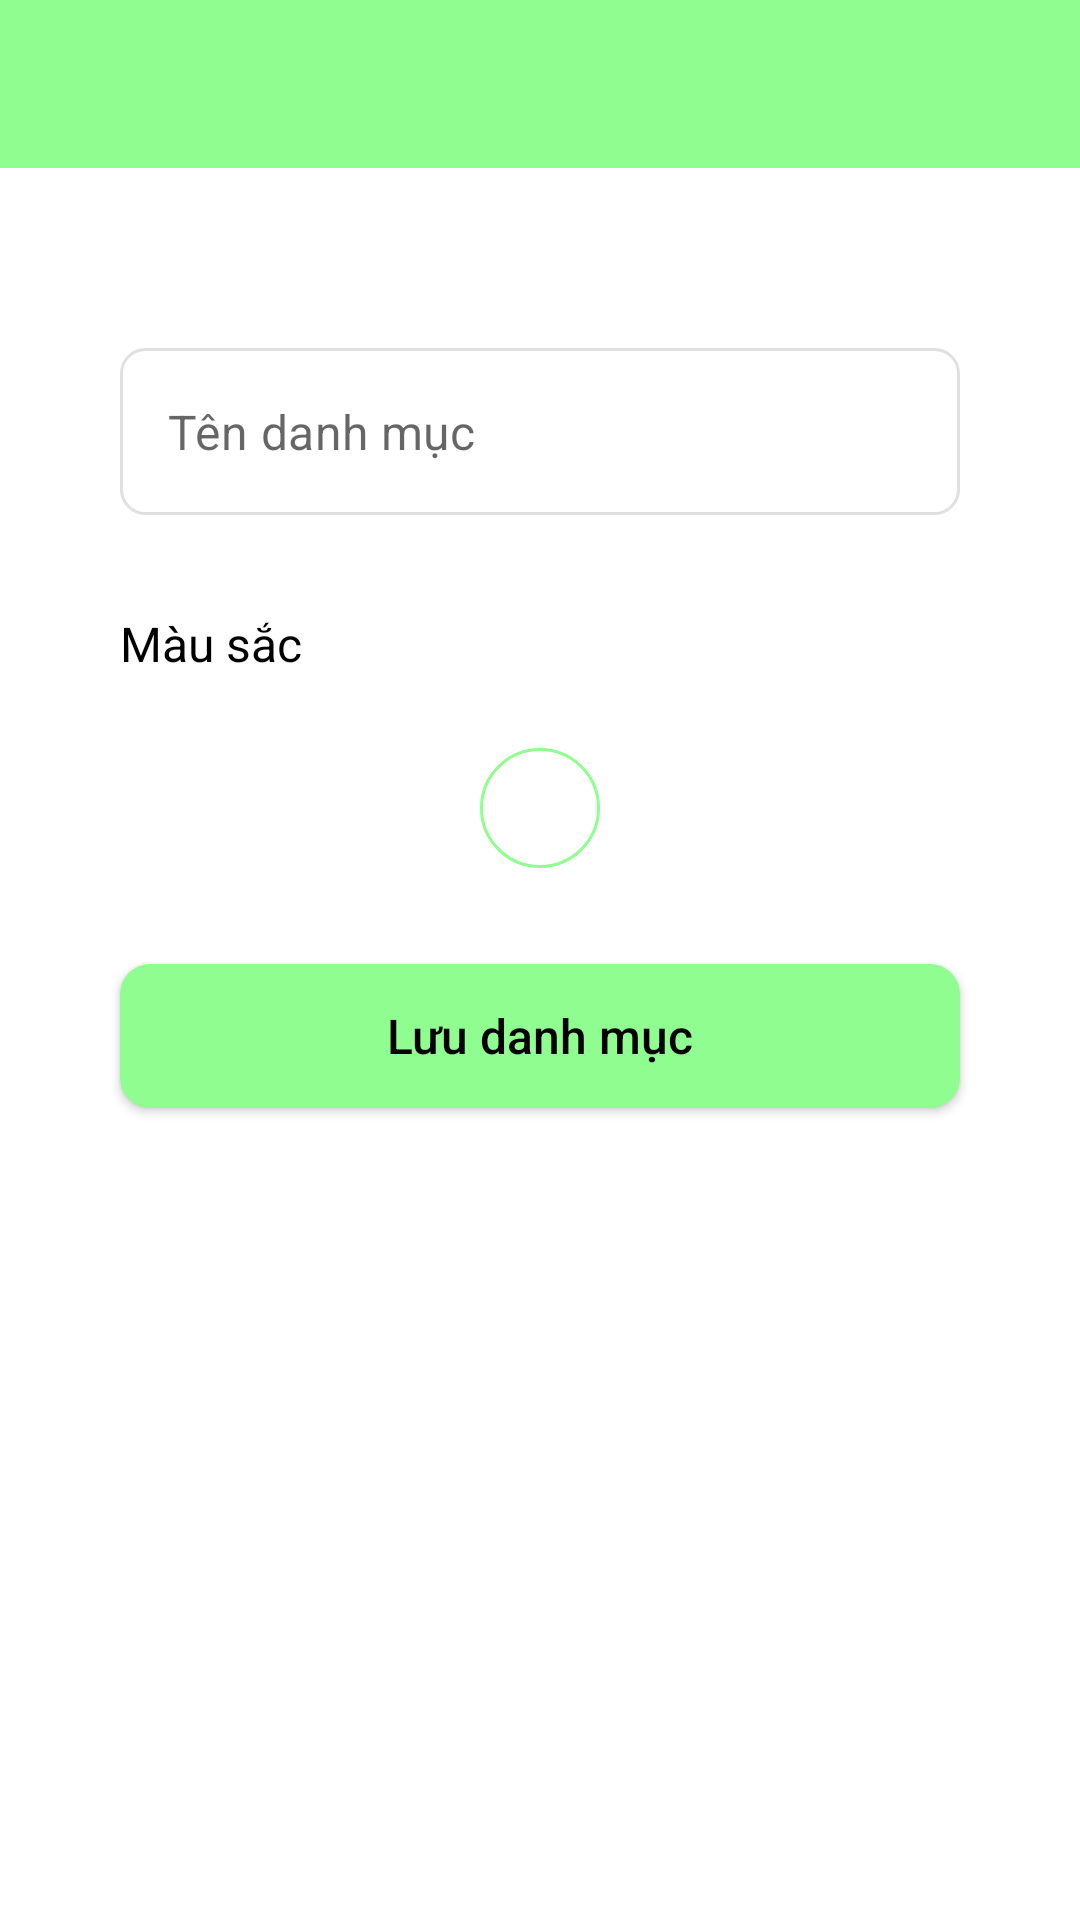

The Android layout XML behind this screen, and the referenced resources:
<!-- AndroidManifest.xml: application theme Theme.MyHabits -->
<!-- res/layout/activity_add_category.xml -->
<?xml version="1.0" encoding="utf-8"?>
<androidx.constraintlayout.widget.ConstraintLayout
    xmlns:android="http://schemas.android.com/apk/res/android"
    xmlns:app="http://schemas.android.com/apk/res-auto"
    android:layout_width="match_parent"
    android:layout_height="match_parent">

    <androidx.appcompat.widget.Toolbar
        android:id="@+id/toolbar"
        android:layout_width="match_parent"
        android:layout_height="?attr/actionBarSize"
        android:background="@color/app"
        app:layout_constraintTop_toTopOf="parent"
        app:titleTextColor="@color/black"/>


    <com.google.android.material.textfield.TextInputLayout
        android:id="@+id/til_category_name"
        android:layout_width="match_parent"
        android:layout_height="wrap_content"
        android:layout_marginTop="60dp"
        android:layout_marginStart="40dp"
        android:layout_marginEnd="40dp"
        android:background="@drawable/bg_input"
        app:layout_constraintTop_toBottomOf="@id/toolbar"
        app:boxStrokeWidth="0dp"
        app:boxStrokeWidthFocused="0dp"
        app:hintEnabled="false"
        style="@style/Widget.MaterialComponents.TextInputLayout.OutlinedBox">

        <EditText
            android:id="@+id/edt_category_name"
            android:layout_width="match_parent"
            android:layout_height="wrap_content"
            android:hint="Tên danh mục"
            android:textSize="16sp"
            android:inputType="text"
            android:maxLines="1"
            android:background="@null"/>

    </com.google.android.material.textfield.TextInputLayout>

    <TextView
        android:id="@+id/tv_color_label"
        android:layout_width="wrap_content"
        android:layout_height="wrap_content"
        android:text="Màu sắc"
        android:textSize="16sp"
        android:textColor="@color/black"
        android:layout_marginTop="32dp"
        android:layout_marginStart="40dp"
        app:layout_constraintTop_toBottomOf="@id/til_category_name"
        app:layout_constraintStart_toStartOf="parent"/>

    <androidx.recyclerview.widget.RecyclerView
        android:id="@+id/rv_colors"
        android:layout_width="match_parent"
        android:layout_height="wrap_content"
        android:layout_marginTop="16dp"
        android:layout_marginStart="40dp"
        android:layout_marginEnd="40dp"
        app:layoutManager="androidx.recyclerview.widget.GridLayoutManager"
        app:spanCount="5"
        app:layout_constraintTop_toBottomOf="@id/tv_color_label"/>

    <ImageButton
        android:id="@+id/btn_more_colors"
        android:layout_width="40dp"
        android:layout_height="40dp"
        android:src="@drawable/ic_arrow_down"
        android:background="@drawable/bg_more_colors"
        android:padding="8dp"
        android:layout_marginTop="8dp"
        app:layout_constraintTop_toBottomOf="@id/rv_colors"
        app:layout_constraintStart_toStartOf="parent"
        app:layout_constraintEnd_toEndOf="parent"/>

    <androidx.appcompat.widget.AppCompatButton
        android:id="@+id/btn_save"
        android:layout_width="match_parent"
        android:layout_height="wrap_content"
        android:text="Lưu danh mục"
        android:textSize="16sp"
        android:textAllCaps="false"
        android:layout_marginTop="32dp"
        android:background="@drawable/btn"
        android:textColor="@color/black"
        app:layout_constraintTop_toBottomOf="@id/btn_more_colors"
        android:layout_marginStart="40dp"
        android:layout_marginEnd="40dp"/>

</androidx.constraintlayout.widget.ConstraintLayout>
<!-- resources referenced by this layout -->
<resources>
  <color name="app">#8FFD8F</color>
  <color name="black">#FF000000</color>
  <!-- drawable bg_input (drawable) -->
  <?xml version="1.0" encoding="utf-8"?>
  <shape xmlns:android="http://schemas.android.com/apk/res/android"
      android:shape="rectangle">
      <solid android:color="@color/white"/>
      <corners android:radius="8dp"/>
      <stroke
          android:width="1dp"
          android:color="@color/divider"/>
  </shape>
  <!-- drawable bg_more_colors (drawable) -->
  <?xml version="1.0" encoding="utf-8"?>
  <shape xmlns:android="http://schemas.android.com/apk/res/android"
      android:shape="rectangle">
      <corners android:radius="20dp"/>
      <stroke
          android:width="1dp"
          android:color="@color/app"/>
  </shape>
  <!-- drawable btn (drawable) -->
  <?xml version="1.0" encoding="utf-8"?>
  <ripple xmlns:android="http://schemas.android.com/apk/res/android"
      android:color="#33000000">
      <item>
          <shape android:shape="rectangle">
              <corners android:radius="10dp" />
              <solid android:color="@color/app" />
              <padding
                  android:bottom="12dp"
                  android:left="12dp"
                  android:right="12dp"
                  android:top="12dp" />
          </shape>
      </item>
  </ripple>
  <style name="Theme.MyHabits" parent="Theme.MaterialComponents.Light.NoActionBar">
          <item name="android:itemTextAppearance">@style/PopupMenuTextAppearance</item>
          <item name="popupMenuStyle">@style/PopupMenuStyle</item>
          <item name="actionOverflowMenuStyle">@style/OverflowMenuStyle</item>
      </style>
  <color name="white">#FFFFFFFF</color>
  <color name="divider">#1F000000</color>
  <style name="PopupMenuTextAppearance" parent="@style/TextAppearance.AppCompat.Widget.PopupMenu.Small">
          <item name="android:textSize">18sp</item>
      </style>
  <style name="PopupMenuStyle" parent="Widget.AppCompat.PopupMenu">
          <item name="android:textAppearance">@style/PopupMenuTextAppearance</item>
          <item name="android:itemBackground">@android:color/white</item>
      </style>
  <style name="OverflowMenuStyle" parent="@style/Widget.MaterialComponents.PopupMenu.Overflow">
          <item name="android:popupBackground">@color/white</item>
      </style>
</resources>
